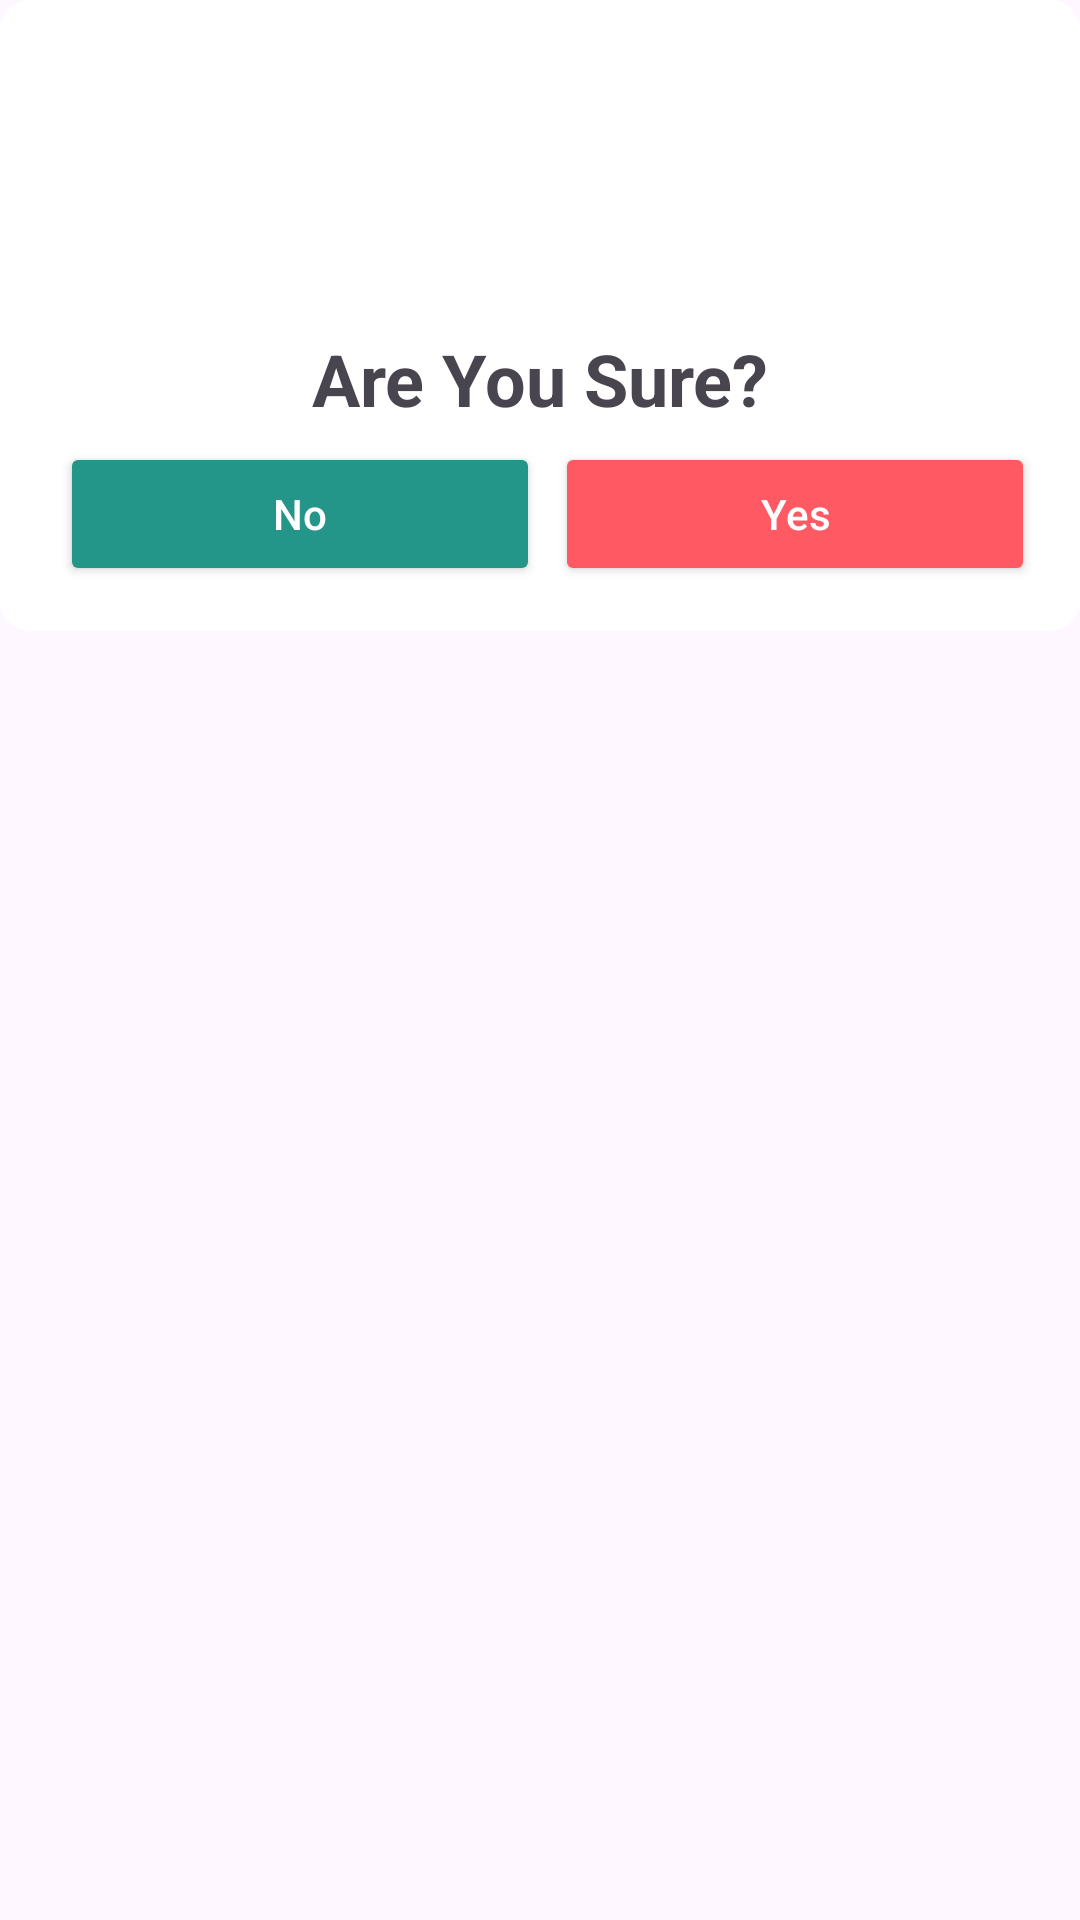

Reconstruct the res/layout file that produces this screen, plus the resources it refers to.
<!-- AndroidManifest.xml: application theme Theme.EPaging2024 -->
<!-- res/layout/custom_dialog.xml -->
<?xml version="1.0" encoding="utf-8"?>
<RelativeLayout xmlns:android="http://schemas.android.com/apk/res/android"
    android:layout_width="match_parent"
    android:layout_height="match_parent">

    <LinearLayout
        android:layout_width="match_parent"
        android:layout_height="wrap_content"
        android:orientation="vertical"
        android:background="@drawable/dialog_bg">

        <ImageView
            android:id="@+id/imageView2"
            android:layout_width="100dp"
            android:layout_height="100dp"
            android:layout_gravity="center"
            android:src="@drawable/alert"/>

        <TextView
            android:id="@+id/textView2"
            android:layout_width="match_parent"
            android:layout_height="wrap_content"
            android:layout_gravity="center"
            android:gravity="center"
            android:text="Are You Sure?"
            android:textAlignment="center"
            android:textSize="24sp"
            android:textStyle="bold"/>

        <LinearLayout
            android:layout_width="match_parent"
            android:layout_height="match_parent"
            android:padding="5dp"
            android:orientation="horizontal">

            <androidx.appcompat.widget.AppCompatButton
                android:id="@+id/buttonClose"
                android:layout_width="wrap_content"
                android:layout_height="wrap_content"
                android:layout_weight="1"
                android:layout_marginStart="5dp"
                android:textAllCaps="false"
                android:backgroundTint="@color/light_green"
                android:text="No"
                android:textColor="@color/white"/>

            <androidx.appcompat.widget.AppCompatButton
                android:id="@+id/buttonSelectNext"
                android:layout_width="wrap_content"
                android:layout_height="wrap_content"
                android:layout_weight="1"
                android:textAllCaps="false"
                android:backgroundTint="@color/red"
                android:layout_marginStart="5dp"
                android:text="Yes"
                android:textColor="@color/white"/>
        </LinearLayout>

    </LinearLayout>
</RelativeLayout>
<!-- resources referenced by this layout -->
<resources>
  <color name="light_green">#249689</color>
  <color name="red">#ff5963</color>
  <color name="white">#FFFFFFFF</color>
  <!-- drawable dialog_bg (drawable) -->
  <?xml version="1.0" encoding="utf-8"?>
  <shape xmlns:android="http://schemas.android.com/apk/res/android">
      <solid android:color="@color/white"/>
      <corners android:radius="10dp"/>
      <padding
          android:bottom="10dp"
          android:left="10dp"
          android:right="10dp"
          android:top="10dp"/>
  
  </shape>
  <style name="Theme.EPaging2024" parent="Base.Theme.EPaging2024" />
  <style name="Base.Theme.EPaging2024" parent="Theme.Material3.DayNight.NoActionBar">
          
          
  
          <item name="android:statusBarColor">#006769</item>
      </style>
</resources>
